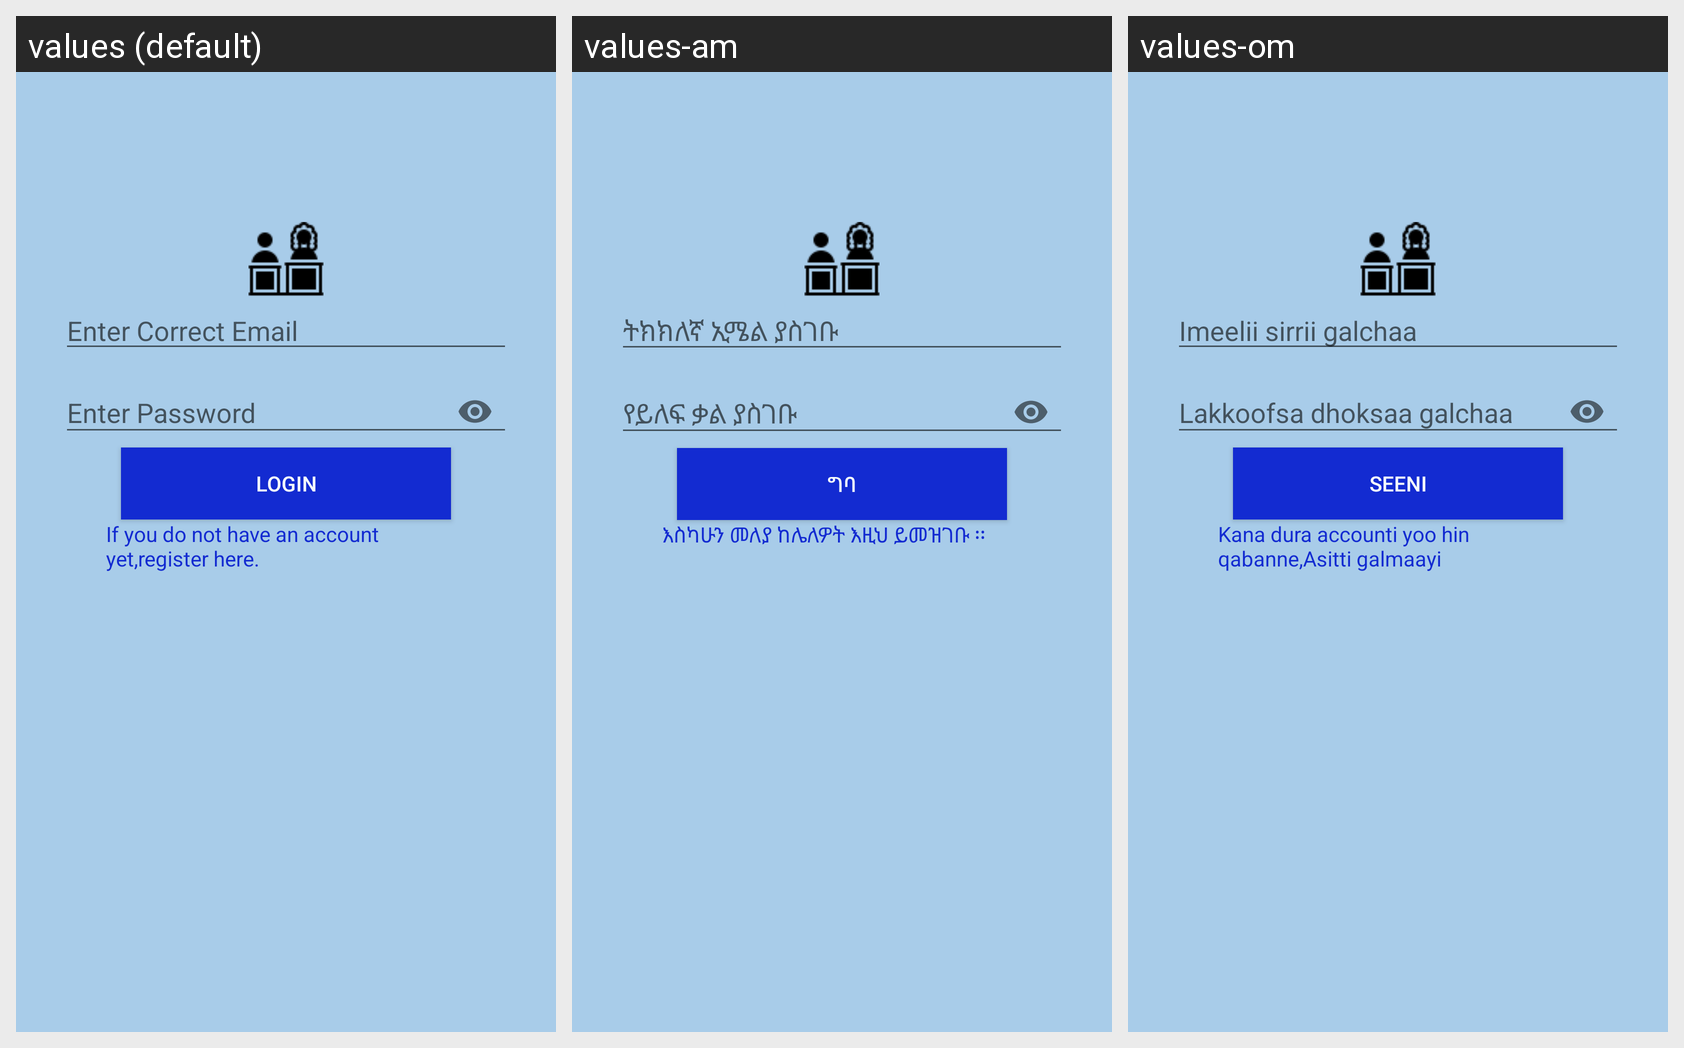

Translations of the strings shown on this Android screen, per locale in the grid:
Android screen res/layout/activity_login.xml rendered under 3 locales, left to right: values (default), values-am, values-om. Device: Nexus 5 (rendered at 1080×1920; each locale shown at half size, 540×960, under a caption strip naming it); theme AppTheme.
Strings drawn on this screen, with the default value and each locale's value (text and hints the layout hard-codes, and strings that could not be matched under every locale, appear in the picture but are not listed):

enter_correct_emailcl
  values: Enter Correct Email
  values-am: ትክክለኛ ኢሜል ያስገቡ
  values-om: Imeelii sirrii galchaa

logincl
  values: Login
  values-am: ግባ
  values-om: Seeni

if_you_don_t_have_an_account_yet_register_here
  values: If you do not have an account yet,register here.
  values-am: እስካሁን መለያ ከሌለዎት እዚህ ይመዝገቡ ፡፡
  values-om: Kana dura accounti yoo hin qabanne,Asitti galmaayi
